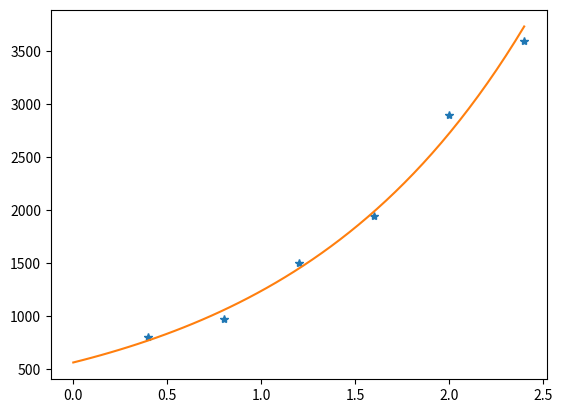

The script that saved this image:
import numpy as np
import matplotlib.pyplot as plt

# Exponential form y = ae^(bx)
#x = np.arange(1,10)
#y = np.array([1, 1.5, 2, 3, 4, 5, 8, 10, 13])

x = np.arange(0.4,2.7,0.4)
y = np.array([800, 975, 1500, 1950, 2900, 3600])

A = np.zeros((len(x),2))
A[:,0] = 1
A[:,1] = x

#Q,R = np.linalg.qr(A)
#sol = np.linalg.solve(R, Q.T@np.log(y))

U, sigma, VT = np.linalg.svd(A)

Sigma = np.zeros(A.shape)
Sigma[:len(sigma),:len(sigma)] = np.diag(sigma)

sol = VT.T @ np.linalg.pinv(Sigma) @ U.T @ np.log(y)

xp = np.linspace(0,2.4,50)
fn = np.exp(sol[0]) * np.exp(sol[1]*xp)

plt.plot(x,y, '*')
plt.plot(xp, fn)
plt.show()
